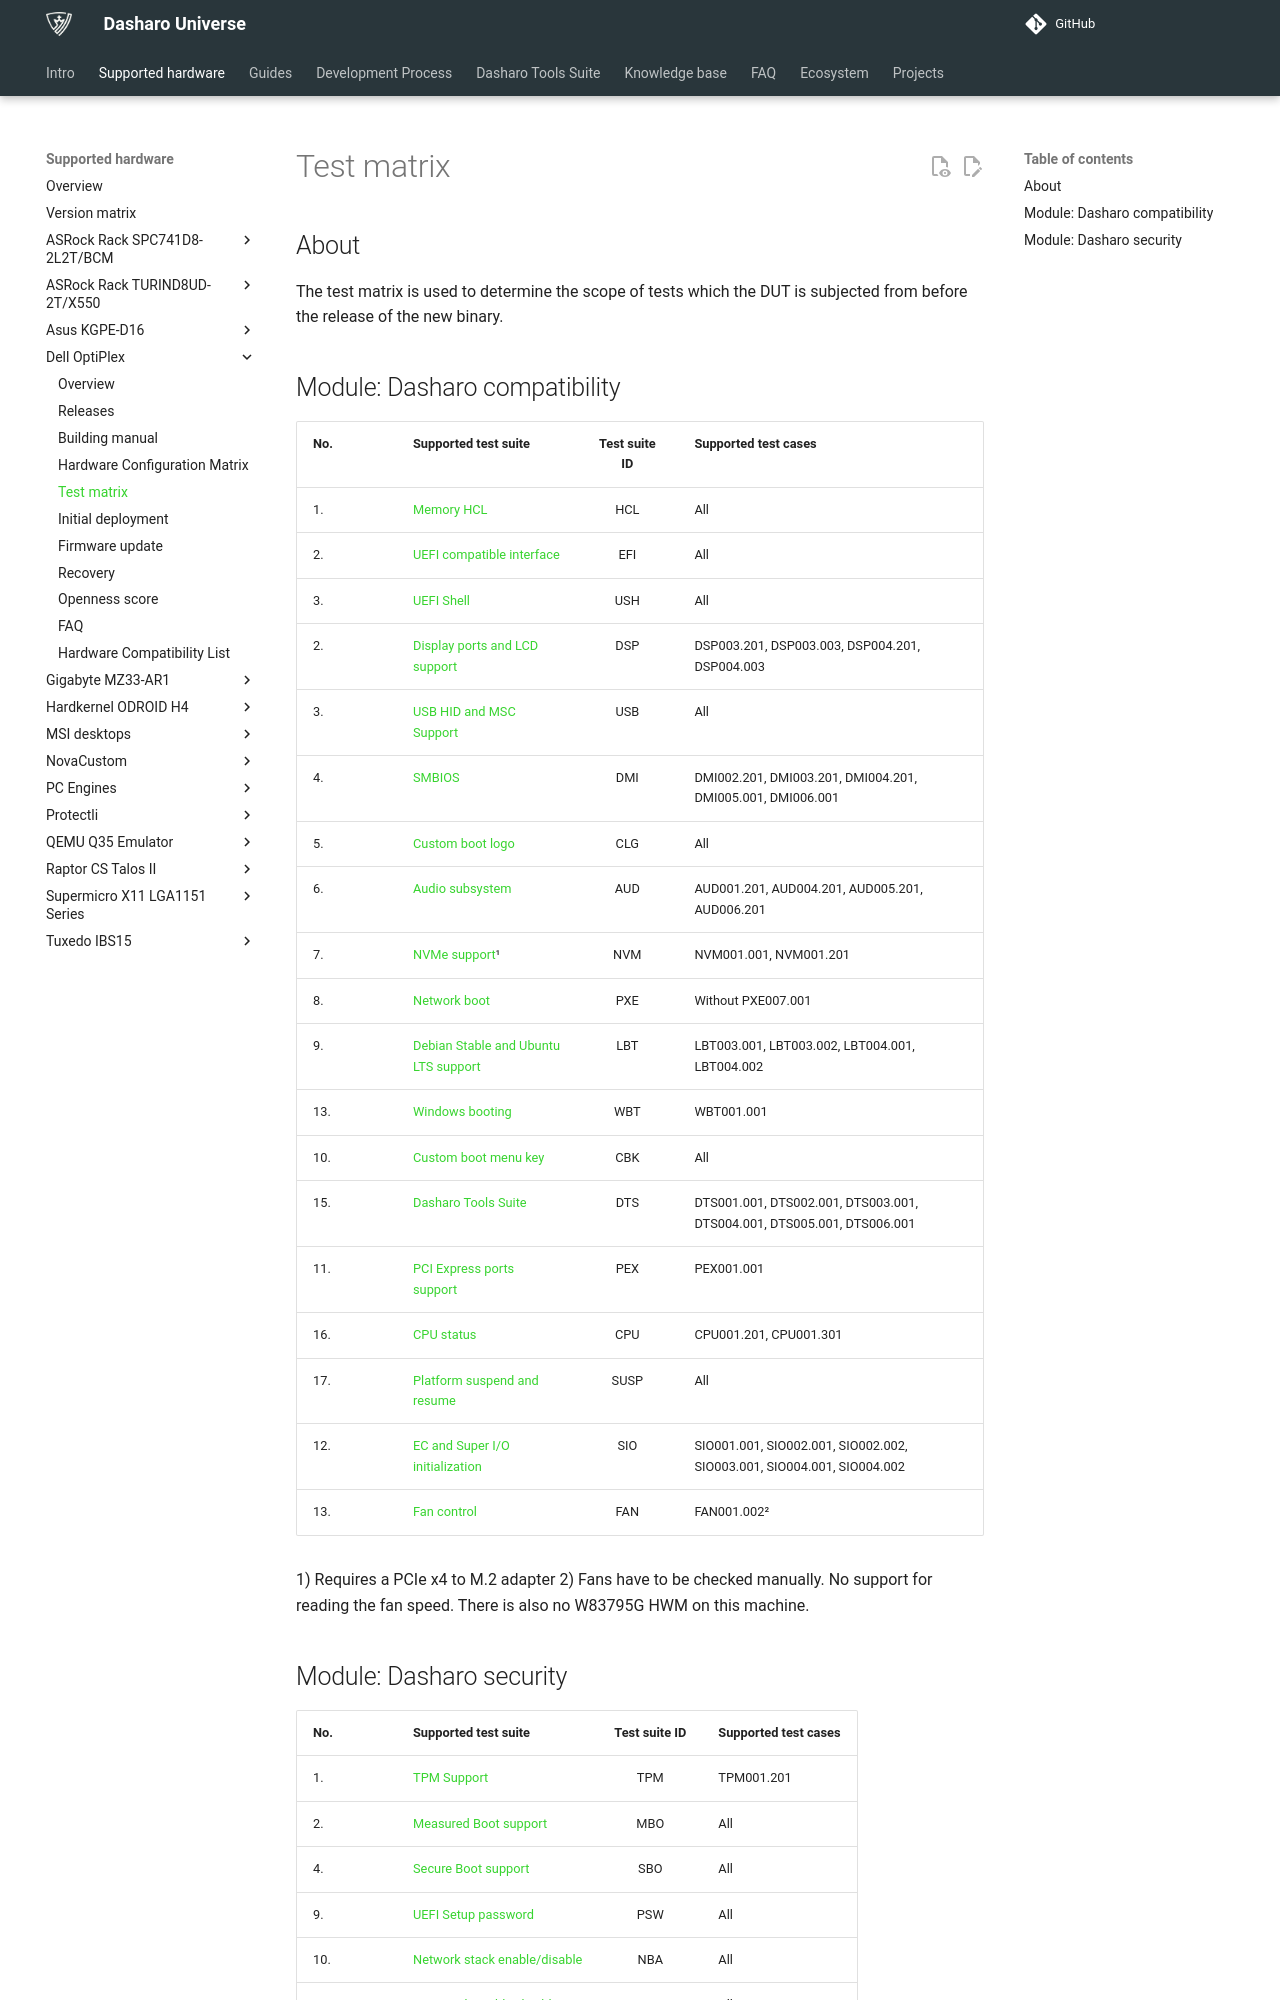

repository: Dasharo/docs · page: variants/dell_optiplex/test-matrix/index.html · generator: mkdocs

# Test matrix

## About

The test matrix is used to determine the scope of tests which the DUT is
subjected from before the release of the new binary.

## Module: Dasharo compatibility

| No.  | Supported test suite                              | Test suite ID | Supported test cases                 |
|:-----|:--------------------------------------------------|:-------------:|:-------------------------------------|
| 1.   | [Memory HCL][HCL]                                 | HCL           | All                                  |
| 2.   | [UEFI compatible interface][EFI]                  | EFI           | All                                  |
| 3.   | [UEFI Shell][USH]                                 | USH           | All                                  |
| 2.   | [Display ports and LCD support][DSP]              | DSP           | DSP003.201, DSP003.003, DSP004.201, DSP004.003 |
| 3.   | [USB HID and MSC Support][USB]                    | USB           | All                                  |
| 4.   | [SMBIOS][DMI]                                     | DMI           | DMI002.201, DMI003.201, DMI004.201, DMI005.001, DMI006.001|
| 5.   | [Custom boot logo][CLG]                           | CLG           | All                                  |
| 6.   | [Audio subsystem][AUD]                            | AUD           | AUD001.201, AUD004.201, AUD005.201, AUD006.201 |
| 7.   | [NVMe support][NVM]&sup1;                         | NVM           | NVM001.001, NVM001.201               |
| 8.   | [Network boot][PXE]                               | PXE           | Without PXE007.001                   |
| 9.   | [Debian Stable and Ubuntu LTS support][LBT]       | LBT           | LBT003.001, LBT003.002, LBT004.001, LBT004.002|
| 13.  | [Windows booting][WBT]                            | WBT           | WBT001.001                           |
| 10.  | [Custom boot menu key][CBK]                       | CBK           | All                                  |
| 15.  | [Dasharo Tools Suite][DTS]                        | DTS           | DTS001.001, DTS002.001, DTS003.001, DTS004.001, DTS005.001, DTS006.001 |
| 11.  | [PCI Express ports support][PEX]                  | PEX           | PEX001.001                           |
| 16.  | [CPU status][CPU]                                 | CPU           | CPU001.201, CPU001.301               |
| 17.  | [Platform suspend and resume][SUSP]               | SUSP          | All                                  |
| 12.  | [EC and Super I/O initialization][ECR]            | SIO           | SIO001.001, SIO002.001, SIO002.002, SIO003.001, SIO004.001, SIO004.002|
| 13.  | [Fan control][FAN]                                | FAN           | FAN001.002&sup2;                     |

1) Requires a PCIe x4 to M.2 adapter
2) Fans have to be checked manually. No support for reading the fan speed.
   There is also no W83795G HWM on this machine.

[HCL]: ../../unified-test-documentation/dasharo-compatibility/301-memory-hcl.md
[EFI]: ../../unified-test-documentation/dasharo-compatibility/30M-uefi-compatible-interface.md
[USH]: ../../unified-test-documentation/dasharo-compatibility/30P-uefi-shell.md
[DSP]: ../../unified-test-documentation/dasharo-compatibility/31E-display-ports-and-lcd.md
[USB]: ../../unified-test-documentation/dasharo-compatibility/306-usb-hid-and-msc-support.md
[DMI]: ../../unified-test-documentation/dasharo-compatibility/31L-smbios.md
[CLG]: ../../unified-test-documentation/dasharo-compatibility/304-custom-logo.md
[MWL]: ../../unified-test-documentation/dasharo-compatibility/31K-minipcie-verification.md
[WLE]: ../../unified-test-documentation/dasharo-compatibility/318-m2-wifi-bluetooth.md
[AUD]: ../../unified-test-documentation/dasharo-compatibility/31F-audio-subsystem.md
[NVM]: ../../unified-test-documentation/dasharo-compatibility/312-nvme-support.md
[PXE]: ../../unified-test-documentation/dasharo-compatibility/315-network-boot.md
[LBT]: ../../unified-test-documentation/dasharo-compatibility/308-debian-stable-and-ubuntu-lts-support.md
[WBT]: ../../unified-test-documentation/dasharo-compatibility/31A-windows-booting.md
[SDC]: ../../unified-test-documentation/dasharo-compatibility/316-sdcard-reader.md
[CLG]: ../../unified-test-documentation/dasharo-compatibility/304-custom-logo.md
[CBK]: ../../unified-test-documentation/dasharo-compatibility/303-custom-boot-menu-key.md
[DTS]: ../../unified-test-documentation/dasharo-compatibility/326-dasharo-tools-suite.md
[CPU]: ../../unified-test-documentation/dasharo-compatibility/31T-cpu-status.md
[SUSP]: ../../unified-test-documentation/dasharo-compatibility/31M-platform-suspend-and-resume.md
[PEX]: ../../unified-test-documentation/dasharo-compatibility/31R-pcie-ports.md
[ECR]: ../../unified-test-documentation/dasharo-compatibility/31G-ec-and-superio.md
[FAN]: ../../unified-test-documentation/dasharo-compatibility/S31-coreboot-fan-control.md
